Photos from the image-classification dataset "mudra_dataset" in the GitHub repository GovindRangappa/mudra-jetson-deploy. Its 9 classes are: alapadma, ardhachandra, ardhapataka, kapittha, mayura, musti, pataka, shikhara, tripataka.

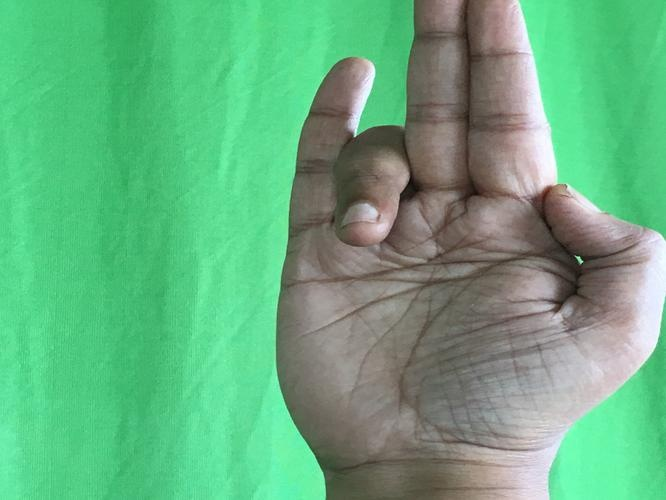
Label: tripataka

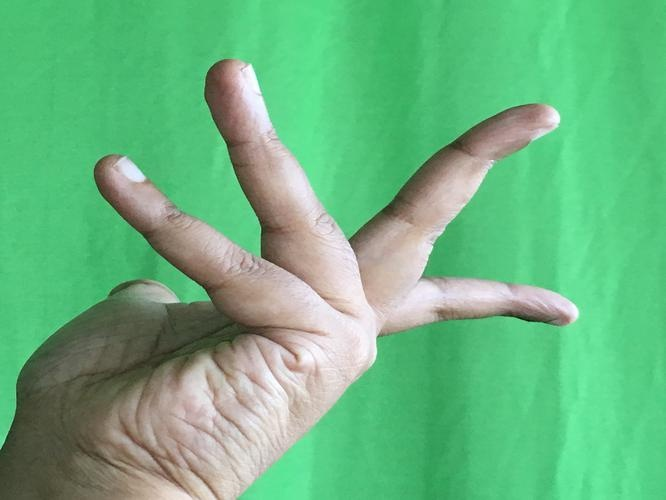
Label: alapadma

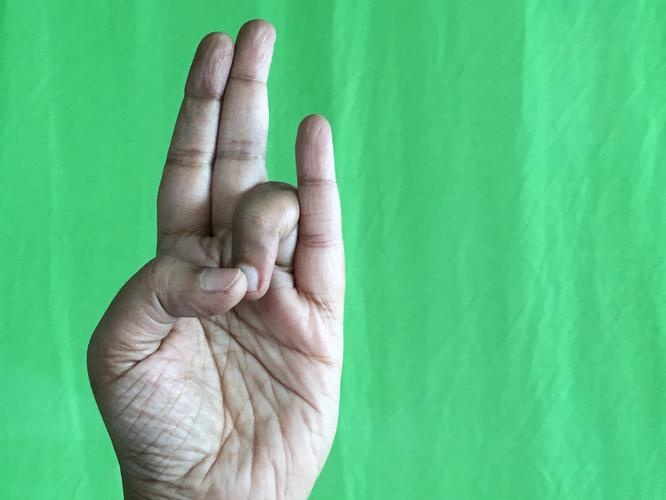
Label: mayura

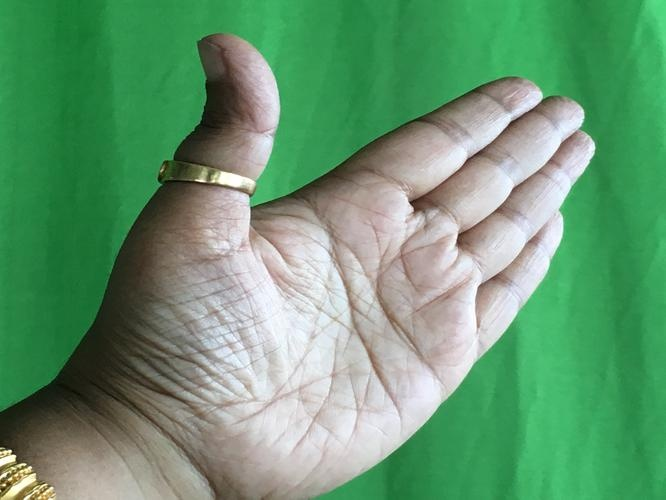
Label: ardhachandra

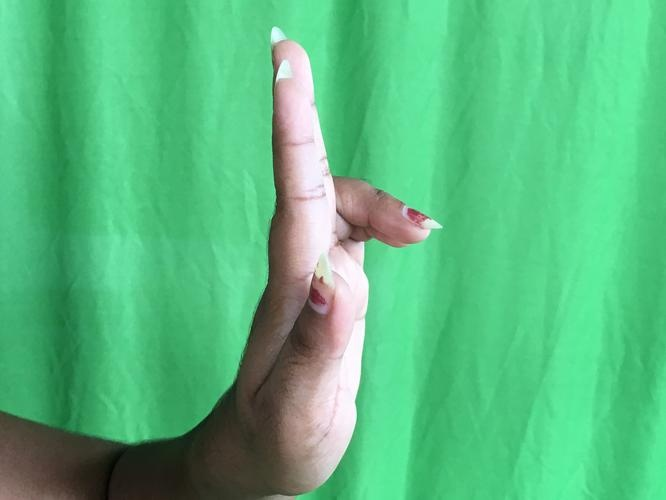
Label: ardhapataka

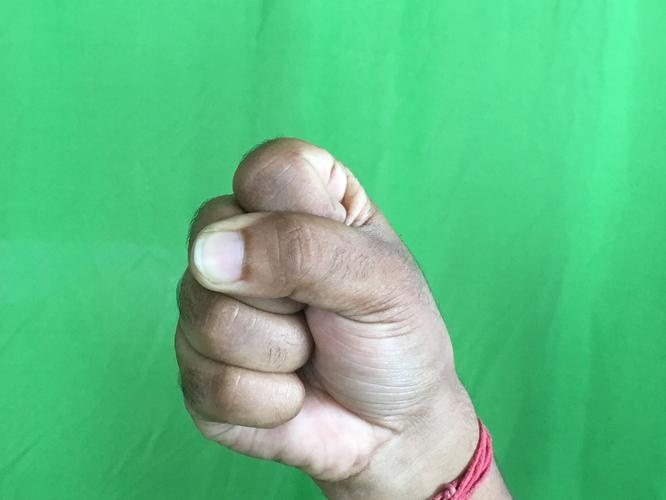
Label: musti
